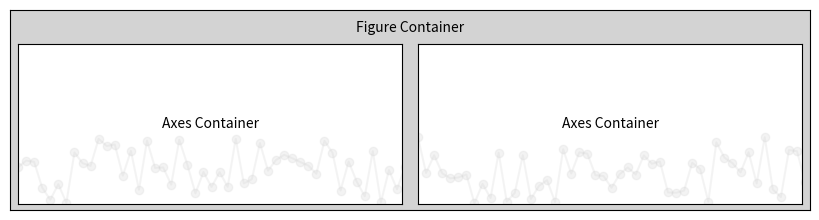

Source code (Python):
# Quentin Wach
# AXES & TICKS CONTAINER IMAGE

import matplotlib.pyplot as plt
import matplotlib
import numpy as np

fig = plt.figure(figsize=(8,2), dpi=300)
f = plt.Axes(fig=fig, rect=[0,0,1,1], facecolor='lightgray')
fig.add_axes(f)     
ax1 = plt.Axes(fig=fig, rect=[0.51, 0.03, 0.48, 0.8], facecolor='white')
fig.add_axes(ax1)
ax2 = plt.Axes(fig=fig, rect=[0.01, 0.03, 0.48, 0.8], facecolor='white')
fig.add_axes(ax2)
ax1.set_xticks([]); ax1.set_yticks([])
ax2.set_xticks([]); ax2.set_yticks([])
f.set_xticks([]); f.set_yticks([])
ax1.text(0.5, 0.5, "Axes Container" , va="center", ha="center")
ax2.text(0.5, 0.5, "Axes Container" , va="center", ha="center")
ax1.tick_params(labelbottom=False, labelleft=False)
ax2.tick_params(labelbottom=False, labelleft=False)

N = 50
x1 = 0.021 * np.arange(N)
y1 = 0.42 * np.random.rand(N) 
x2 = 0.021* np.arange(N)
y2 = 0.42 * np.random.rand(N)
ax1.plot(x1,y1,"o-", color="lightgray", alpha=0.25)
ax2.plot(x2,y2,"o-", color="lightgray", alpha=0.25)
ax1.set_xlim([0,1])
ax1.set_ylim([0,1])
ax2.set_xlim([0,1])
ax2.set_ylim([0,1])

f.text(0.5,0.89,"Figure Container", color="black", size=10, horizontalalignment='center')

plt.savefig("E6.svg", bbox_inches="tight")
